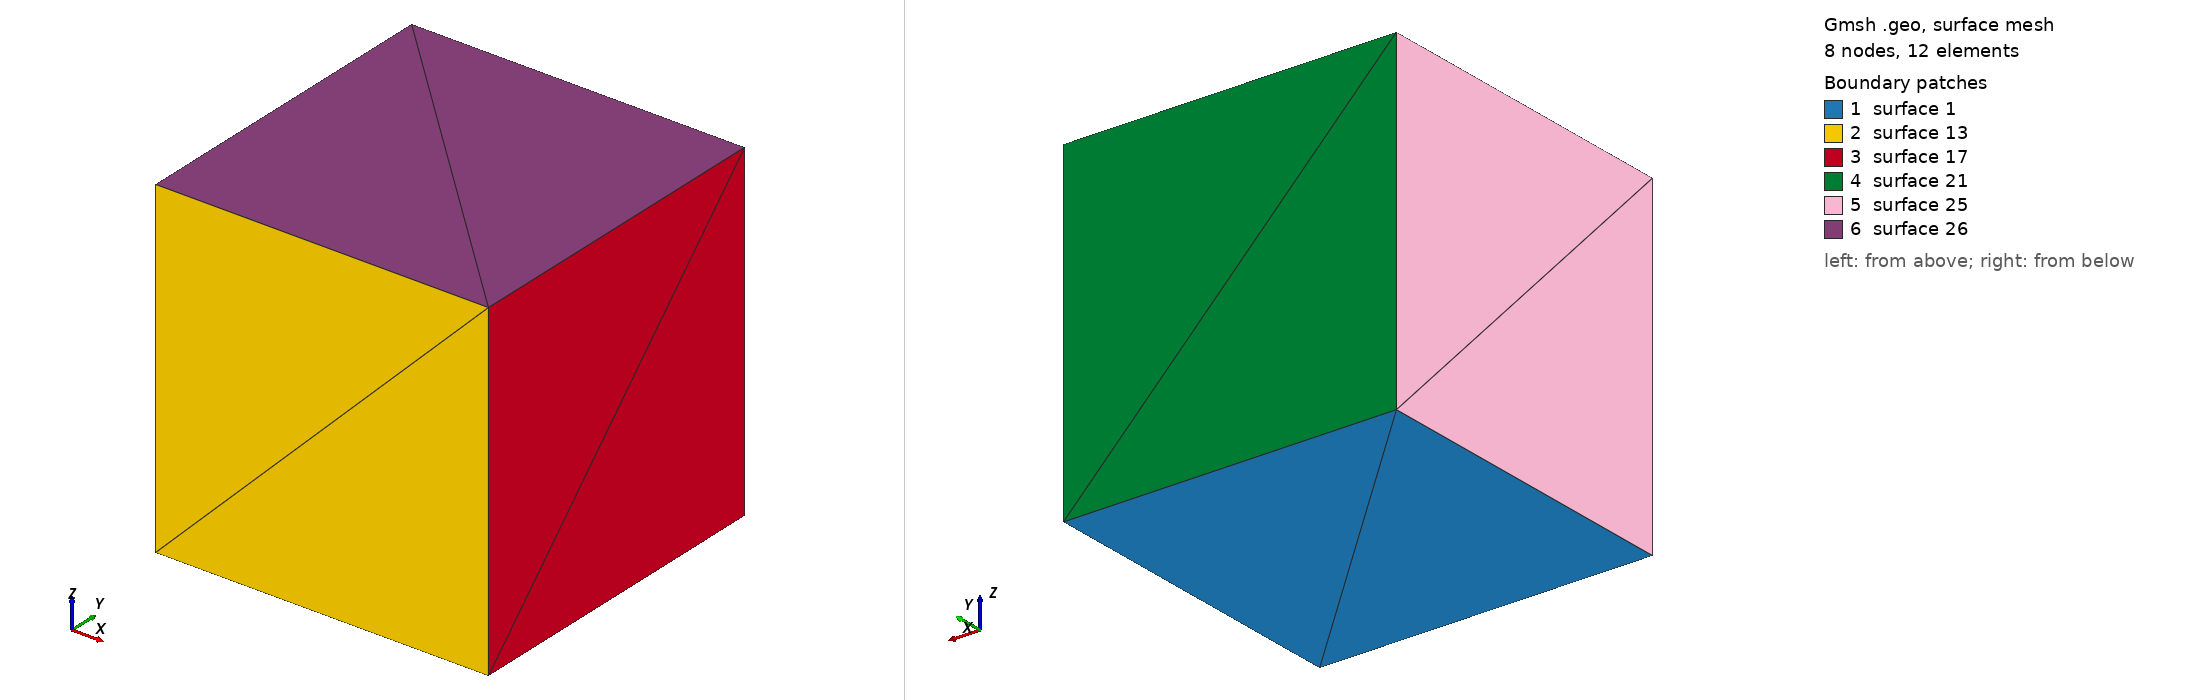

Gmsh geometry script, surface-meshed: 8 nodes, 12 surface elements. Boundary patches (legend numbers): 1 surface 1, 2 surface 13, 3 surface 17, 4 surface 21, 5 surface 25, 6 surface 26. Left view from above one corner, right view from below the opposite corner. The script declares no physical surfaces, so the legend lists its geometric surfaces. The drawing asked Gmsh for element sizes between 1% and 20% of the model's largest extent; the script's own settings can give other sizes.

=== tet0.geo (drawn) ===
msh = 2;
cl  = 2;

l = 1;

Point(1) = {0, 0, 0, cl};
Point(2) = {l, 0, 0, cl};
Point(3) = {l, l, 0, cl};
Point(4) = {0, l, 0, cl};

Line(1) = {1, 2};
Line(2) = {2, 3};
Line(3) = {3, 4};
Line(4) = {4, 1};

Line Loop(1)     = {1, 2, 3, 4};
Plane Surface(1) = {1};

Transfinite Line {1, 2, 3, 4} = msh Using Progression 1;
Transfinite Surface {1};

Extrude {0, 0, 1} {
  Surface{1};
  Layers{msh - 1};
}

Physical Volume(7) = {1};
